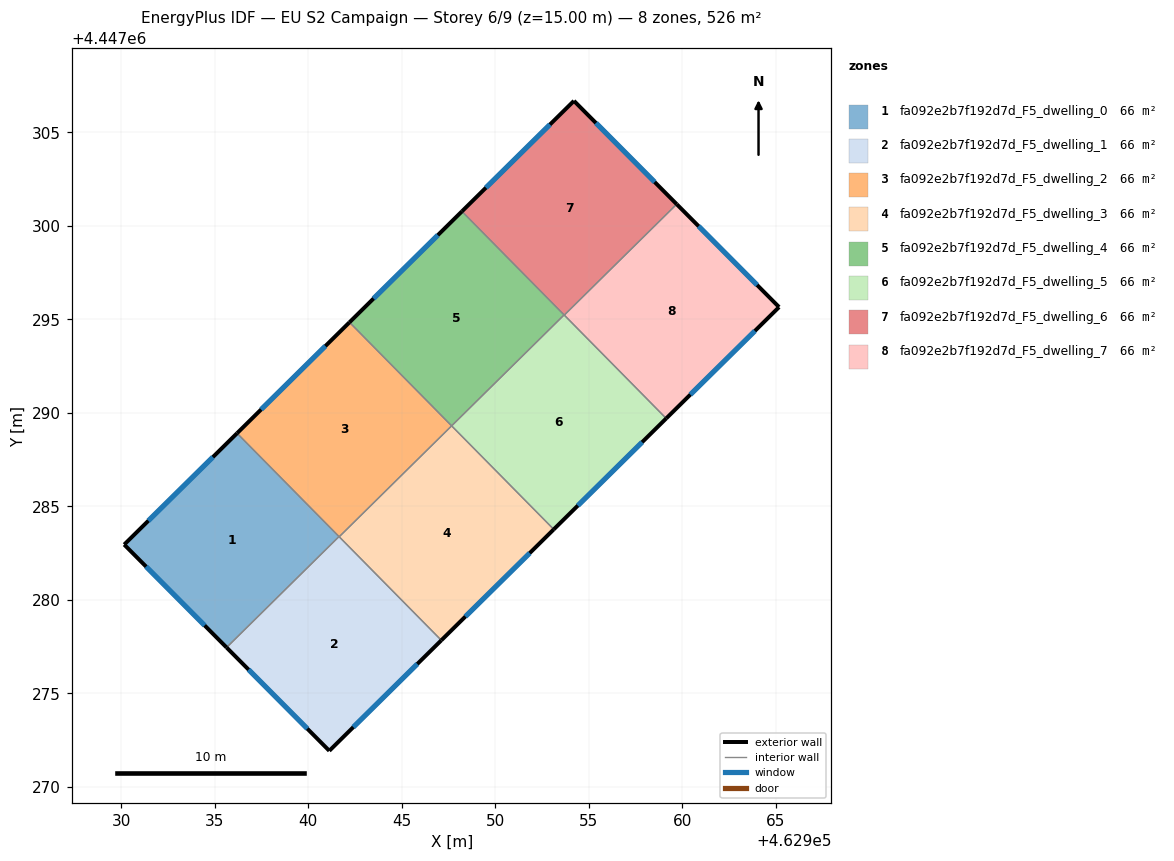
=== STOREY PLAN SPEC (per zone: floor XY polygon, exterior-wall plan segments, windows/doors) ===
zone 1: fa092e2b7f192d7d_F5_dwelling_0  (65.7 m²)
  floor: (462936.19, 4447288.91) (462941.65, 4447283.38) (462935.63, 4447277.45) (462930.16, 4447282.95)
  exterior wall: (462930.16, 4447282.95) – (462935.63, 4447277.45)  [7.8 m]
    window: (462931.33, 4447281.77) – (462934.46, 4447278.63)  [7.6 m²]
  exterior wall: (462936.19, 4447288.91) – (462930.16, 4447282.95)  [8.5 m]
    window: (462934.90, 4447287.63) – (462931.45, 4447284.23)  [8.3 m²]
  interior walls: 2
zone 2: fa092e2b7f192d7d_F5_dwelling_1  (65.7 m²)
  floor: (462941.65, 4447283.38) (462947.12, 4447277.83) (462941.13, 4447271.92) (462935.63, 4447277.45)
  exterior wall: (462935.63, 4447277.45) – (462941.13, 4447271.92)  [7.8 m]
    window: (462936.81, 4447276.27) – (462939.95, 4447273.11)  [7.6 m²]
  exterior wall: (462941.13, 4447271.92) – (462947.12, 4447277.83)  [8.4 m]
    window: (462942.41, 4447273.19) – (462945.84, 4447276.57)  [8.3 m²]
  interior walls: 3
zone 3: fa092e2b7f192d7d_F5_dwelling_2  (65.7 m²)
  floor: (462942.21, 4447294.84) (462947.67, 4447289.30) (462941.66, 4447283.37) (462936.19, 4447288.91)
  exterior wall: (462942.21, 4447294.84) – (462936.19, 4447288.91)  [8.4 m]
    window: (462940.92, 4447293.57) – (462937.48, 4447290.18)  [8.3 m²]
  interior walls: 4
zone 4: fa092e2b7f192d7d_F5_dwelling_3  (65.7 m²)
  floor: (462947.67, 4447289.30) (462953.13, 4447283.77) (462947.12, 4447277.83) (462941.66, 4447283.37)
  exterior wall: (462947.12, 4447277.83) – (462953.13, 4447283.77)  [8.4 m]
    window: (462948.41, 4447279.11) – (462951.85, 4447282.50)  [8.3 m²]
  interior walls: 3
zone 5: fa092e2b7f192d7d_F5_dwelling_4  (65.7 m²)
  floor: (462948.22, 4447300.78) (462953.69, 4447295.24) (462947.67, 4447289.30) (462942.21, 4447294.84)
  exterior wall: (462948.22, 4447300.78) – (462942.21, 4447294.84)  [8.4 m]
    window: (462946.93, 4447299.51) – (462943.50, 4447296.12)  [8.3 m²]
  interior walls: 3
zone 6: fa092e2b7f192d7d_F5_dwelling_5  (65.7 m²)
  floor: (462953.69, 4447295.24) (462959.15, 4447289.70) (462953.13, 4447283.77) (462947.67, 4447289.30)
  exterior wall: (462953.13, 4447283.77) – (462959.15, 4447289.70)  [8.4 m]
    window: (462954.42, 4447285.04) – (462957.86, 4447288.43)  [8.3 m²]
  interior walls: 4
zone 7: fa092e2b7f192d7d_F5_dwelling_6  (65.7 m²)
  floor: (462954.21, 4447306.69) (462959.71, 4447301.16) (462953.70, 4447295.23) (462948.22, 4447300.78)
  exterior wall: (462959.71, 4447301.16) – (462954.21, 4447306.69)  [7.8 m]
    window: (462958.53, 4447302.35) – (462955.39, 4447305.51)  [7.6 m²]
  exterior wall: (462954.21, 4447306.69) – (462948.22, 4447300.78)  [8.4 m]
    window: (462952.93, 4447305.42) – (462949.51, 4447302.04)  [8.3 m²]
  interior walls: 3
zone 8: fa092e2b7f192d7d_F5_dwelling_7  (65.7 m²)
  floor: (462959.71, 4447301.16) (462965.19, 4447295.66) (462959.15, 4447289.70) (462953.70, 4447295.23)
  exterior wall: (462965.19, 4447295.66) – (462959.71, 4447301.16)  [7.8 m]
    window: (462964.01, 4447296.84) – (462960.88, 4447299.98)  [7.6 m²]
  exterior wall: (462959.15, 4447289.70) – (462965.19, 4447295.66)  [8.5 m]
    window: (462960.44, 4447290.98) – (462963.89, 4447294.38)  [8.3 m²]
  interior walls: 2

=== DERIVED (storey summary) ===
Building: EU S2 Campaign
Storey: 6 of 9  (floor level z = 15.00 m)
Storey gross floor area: 525.8 m²
Zones on this storey: 8
  - fa092e2b7f192d7d_F5_dwelling_0: floor 65.7 m²; exterior wall 16.2 m (48.7 m²); 2 window(s) 15.9 m²; WWR 32.7%
  - fa092e2b7f192d7d_F5_dwelling_1: floor 65.7 m²; exterior wall 16.2 m (48.6 m²); 2 window(s) 15.9 m²; WWR 32.7%
  - fa092e2b7f192d7d_F5_dwelling_2: floor 65.7 m²; exterior wall 8.4 m (25.3 m²); 1 window(s) 8.3 m²; WWR 32.7%
  - fa092e2b7f192d7d_F5_dwelling_3: floor 65.7 m²; exterior wall 8.4 m (25.3 m²); 1 window(s) 8.3 m²; WWR 32.7%
  - fa092e2b7f192d7d_F5_dwelling_4: floor 65.7 m²; exterior wall 8.4 m (25.3 m²); 1 window(s) 8.3 m²; WWR 32.7%
  - fa092e2b7f192d7d_F5_dwelling_5: floor 65.7 m²; exterior wall 8.4 m (25.3 m²); 1 window(s) 8.3 m²; WWR 32.7%
  - fa092e2b7f192d7d_F5_dwelling_6: floor 65.7 m²; exterior wall 16.2 m (48.6 m²); 2 window(s) 15.9 m²; WWR 32.7%
  - fa092e2b7f192d7d_F5_dwelling_7: floor 65.7 m²; exterior wall 16.2 m (48.7 m²); 2 window(s) 15.9 m²; WWR 32.7%
Zone adjacency (shared interzone walls):
  - fa092e2b7f192d7d_F5_dwelling_0 ↔ fa092e2b7f192d7d_F5_dwelling_1
  - fa092e2b7f192d7d_F5_dwelling_0 ↔ fa092e2b7f192d7d_F5_dwelling_2
  - fa092e2b7f192d7d_F5_dwelling_1 ↔ fa092e2b7f192d7d_F5_dwelling_2
  - fa092e2b7f192d7d_F5_dwelling_1 ↔ fa092e2b7f192d7d_F5_dwelling_3
  - fa092e2b7f192d7d_F5_dwelling_2 ↔ fa092e2b7f192d7d_F5_dwelling_3
  - fa092e2b7f192d7d_F5_dwelling_2 ↔ fa092e2b7f192d7d_F5_dwelling_4
  - fa092e2b7f192d7d_F5_dwelling_3 ↔ fa092e2b7f192d7d_F5_dwelling_5
  - fa092e2b7f192d7d_F5_dwelling_4 ↔ fa092e2b7f192d7d_F5_dwelling_5
  - fa092e2b7f192d7d_F5_dwelling_4 ↔ fa092e2b7f192d7d_F5_dwelling_6
  - fa092e2b7f192d7d_F5_dwelling_5 ↔ fa092e2b7f192d7d_F5_dwelling_6
  - fa092e2b7f192d7d_F5_dwelling_5 ↔ fa092e2b7f192d7d_F5_dwelling_7
  - fa092e2b7f192d7d_F5_dwelling_6 ↔ fa092e2b7f192d7d_F5_dwelling_7